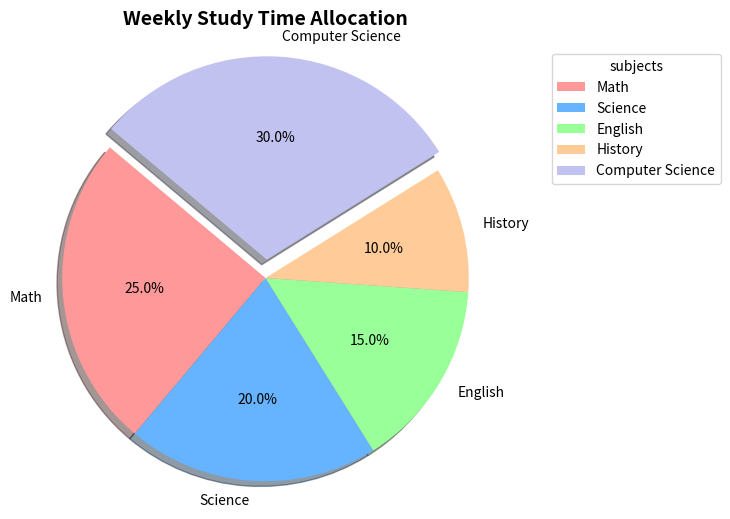

The matplotlib source for this figure:
import matplotlib.pyplot as plt
subjects = ['Math', 'Science', 'English', 'History', 'Computer Science']
study_hours = [10, 8, 6, 4, 12]
colors = ['#ff9999', '#66b3ff', '#99ff99', '#ffcc99', '#c2c2f0']

explode=(0, 0, 0, 0, 0.1)
plt.figure(figsize=(12,6))
plt.pie(study_hours,labels=subjects,colors=colors,autopct = '%1.1f%%',startangle=140,shadow=True,radius=1.1,explode=explode)
plt.title("Weekly Study Time Allocation",y=1.03,fontsize=14,fontweight='bold')
plt.legend(subjects,title="subjects",bbox_to_anchor=(1,0,0.5,1),loc='best')
plt.savefig("study_time_pie_chart.pdf")
plt.show()
